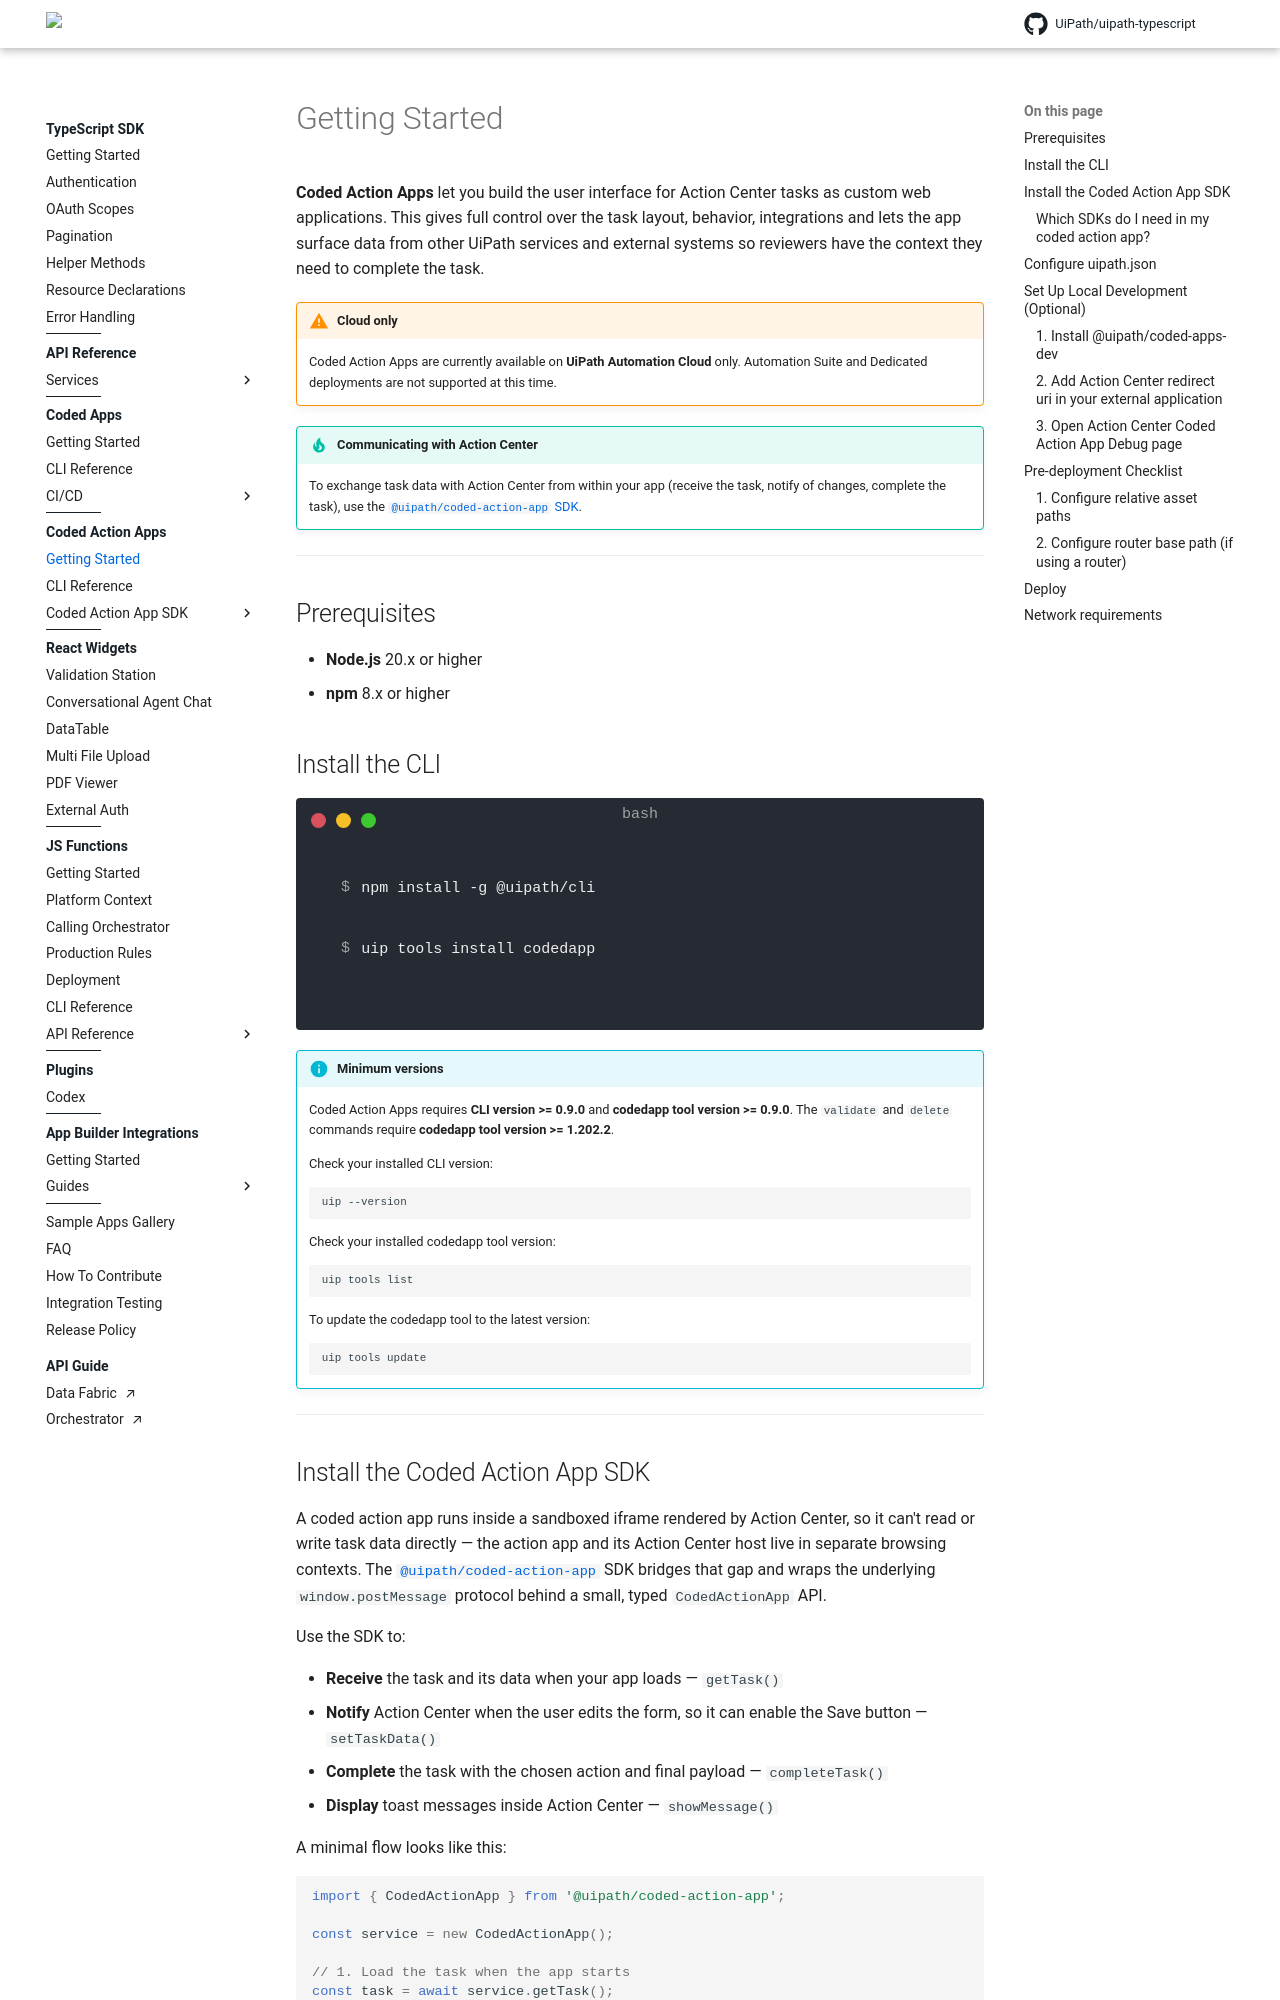

repository: UiPath/uipath-typescript · page: pr-preview/pr-770/coded-action-apps/getting-started/index.html · generator: mkdocs

# Getting Started

**Coded Action Apps** let you build the user interface for Action Center tasks as custom web applications. This gives full control over the task layout, behavior, integrations and lets the app surface data from other UiPath services and external systems so reviewers have the context they need to complete the task.

!!! warning "Cloud only"
    Coded Action Apps are currently available on **UiPath Automation Cloud** only. Automation Suite and Dedicated deployments are not supported at this time.

!!! tip "Communicating with Action Center"
    To exchange task data with Action Center from within your app (receive the task, notify of changes, complete the task), use the [`@uipath/coded-action-app` SDK](../coded-action-app-sdk/getting-started.md).

---

## Prerequisites

- **Node.js** 20.x or higher
- **npm** 8.x or higher

## Install the CLI

<!-- termynal -->

```bash
$ npm install -g @uipath/cli

$ uip tools install codedapp
```

!!! info "Minimum versions"
    Coded Action Apps requires **CLI version >= 0.9.0** and **codedapp tool version >= 0.9.0**. The `validate` and `delete` commands require **codedapp tool version >= 1.202.2**.

    Check your installed CLI version:

    ```bash
    uip --version
    ```

    Check your installed codedapp tool version:

    ```bash
    uip tools list
    ```

    To update the codedapp tool to the latest version:

    ```bash
    uip tools update
    ```

---

## Install the Coded Action App SDK

A coded action app runs inside a sandboxed iframe rendered by Action Center, so it can't read or write task data directly — the action app and its Action Center host live in separate browsing contexts. The [`@uipath/coded-action-app`](../coded-action-app-sdk/getting-started.md) SDK bridges that gap and wraps the underlying `window.postMessage` protocol behind a small, typed `CodedActionApp` API.

Use the SDK to:

- **Receive** the task and its data when your app loads — `getTask()`
- **Notify** Action Center when the user edits the form, so it can enable the Save button — `setTaskData()`
- **Complete** the task with the chosen action and final payload — `completeTask()`
- **Display** toast messages inside Action Center — `showMessage()`

A minimal flow looks like this:

```typescript
import { CodedActionApp } from '@uipath/coded-action-app';

const service = new CodedActionApp();

// 1. Load the task when the app starts
const task = await service.getTask();
console.log(task.title, task.data);

// 2. Tell Action Center the form changed (enables Save button)
service.setTaskData({ ...task.data, approved: true });

// 3. Complete the task when the user submits
const result = await service.completeTask('Approve', { approved: true, notes: 'Looks good' });
if (!result.success) {
  console.error(result.errorMessage);
}
```

See the [SDK Getting Started guide](../coded-action-app-sdk/getting-started.md) for the full API and usage details.

---
